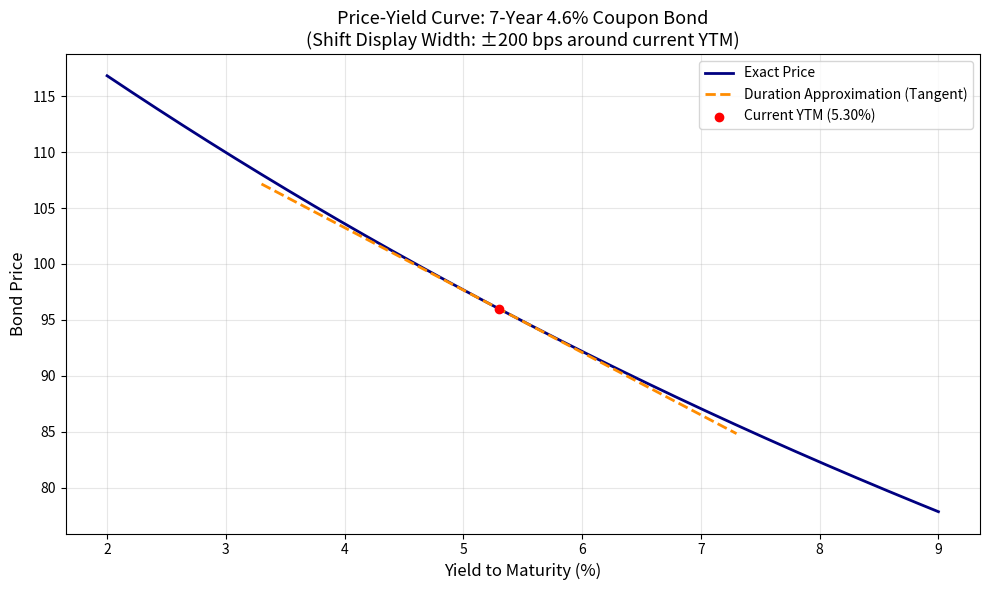

Reproduce this figure in Python.
import numpy as np
import matplotlib.pyplot as plt
import os

# ---------- 可调参数 ----------
# 切线在图中展示的收益率半宽（基点）
TANGENT_HALF_RANGE_BPS = 200   # 用户可根据需要调整此值
# ---------------------------

# 债券参数
FACE = 100.0
COUPON_RATE = 0.046
MATURITY = 7          # 年
YTM_CURRENT = 0.053   # 当前到期收益率
FREQ = 1              # 每年付息次数（默认按年付息）

# 图表参数
YIELD_MIN = 0.02
YIELD_MAX = 0.09
NUM_POINTS = 600
FIGURE_FILENAME = "price_yield_curve.png"

def bond_price(ytm, face=FACE, coupon_rate=COUPON_RATE, maturity=MATURITY, freq=FREQ):
    """计算债券的精确价格（全价）。"""
    periods = int(maturity * freq)
    coupon = face * coupon_rate / freq
    # 时间点（期数）
    t = np.arange(1, periods + 1)
    # 现金流现值
    pv_coupons = coupon / (1 + ytm / freq) ** t
    pv_face = face / (1 + ytm / freq) ** periods
    return np.sum(pv_coupons) + pv_face

def bond_duration(ytm, face=FACE, coupon_rate=COUPON_RATE, maturity=MATURITY, freq=FREQ):
    """计算修正久期（Modified Duration）。"""
    periods = int(maturity * freq)
    coupon = face * coupon_rate / freq
    t = np.arange(1, periods + 1)
    disc = (1 + ytm / freq) ** t
    pv_coupons = coupon / disc
    pv_face = face / (1 + ytm / freq) ** periods
    price = np.sum(pv_coupons) + pv_face
    # 麦考利久期
    weighted_t = np.sum(t * pv_coupons) + periods * pv_face
    mac_dur = weighted_t / price
    # 转换为修正久期（按年化）
    mod_dur = mac_dur / (1 + ytm / freq)
    return mod_dur

# 当前价格与修正久期
P0 = bond_price(YTM_CURRENT)
mod_dur = bond_duration(YTM_CURRENT)

# 生成收益率序列
yields = np.linspace(YIELD_MIN, YIELD_MAX, NUM_POINTS)
prices_exact = np.array([bond_price(y) for y in yields])

# 收益率上升 100 个基点的精确价格与久期估计的相对变化
yield_up100bp = YTM_CURRENT + 0.01
price_up100bp = bond_price(yield_up100bp)
dur_approx_change_up100bp = -mod_dur * 0.01   # ΔP/P

# ---------- 画图 ----------
fig, ax = plt.subplots(figsize=(10, 6))

# 精确价格曲线
ax.plot(yields * 100, prices_exact, label="Exact Price", linewidth=2, color='navy')

# 久期近似（切线）——展示在当前收益率附近
tangent_half = TANGENT_HALF_RANGE_BPS / 10000  # 转换为小数
y_tangent = np.linspace(YTM_CURRENT - tangent_half,
                        YTM_CURRENT + tangent_half, 200)
p_tangent = P0 - P0 * mod_dur * (y_tangent - YTM_CURRENT)
ax.plot(y_tangent * 100, p_tangent, label="Duration Approximation (Tangent)",
        linestyle='--', linewidth=2, color='darkorange')

# 标记当前点
ax.scatter(YTM_CURRENT * 100, P0, color='red', zorder=5,
           label=f'Current YTM ({YTM_CURRENT*100:.2f}%)')

ax.set_xlabel("Yield to Maturity (%)", fontsize=12)
ax.set_ylabel("Bond Price", fontsize=12)
ax.set_title("Price-Yield Curve: 7-Year 4.6% Coupon Bond\n"
             f"(Shift Display Width: ±{TANGENT_HALF_RANGE_BPS} bps around current YTM)",
             fontsize=13)
ax.legend(fontsize=10)
ax.grid(True, alpha=0.3)
fig.tight_layout()

# 保存图片
figure_path = os.path.abspath(FIGURE_FILENAME)
fig.savefig(figure_path, dpi=150)
plt.close(fig)

# ---------- 汇总结果 ----------
result = {
    'price_at_up100bp': round(price_up100bp, 6),
    'dur_approx_change_up100bp': round(dur_approx_change_up100bp, 6),
    'figure_path': figure_path
}

# 输出以供检验
if __name__ == "__main__":
    print("=== 债券计算结果 ===")
    print(f"面值: {FACE}, 票息: {COUPON_RATE*100}%, 期限: {MATURITY}年")
    print(f"当前收益率: {YTM_CURRENT*100}%")
    print(f"当前精确价格: {P0:.6f}")
    print(f"修正久期: {mod_dur:.6f}")
    print(f"收益率上升100bp后的精确价格: {result['price_at_up100bp']:.6f}")
    print(f"久期法估计的相对价格变化 (ΔP/P): {result['dur_approx_change_up100bp']:.6f}")
    print(f"图片保存至: {result['figure_path']}")
    print(result)
